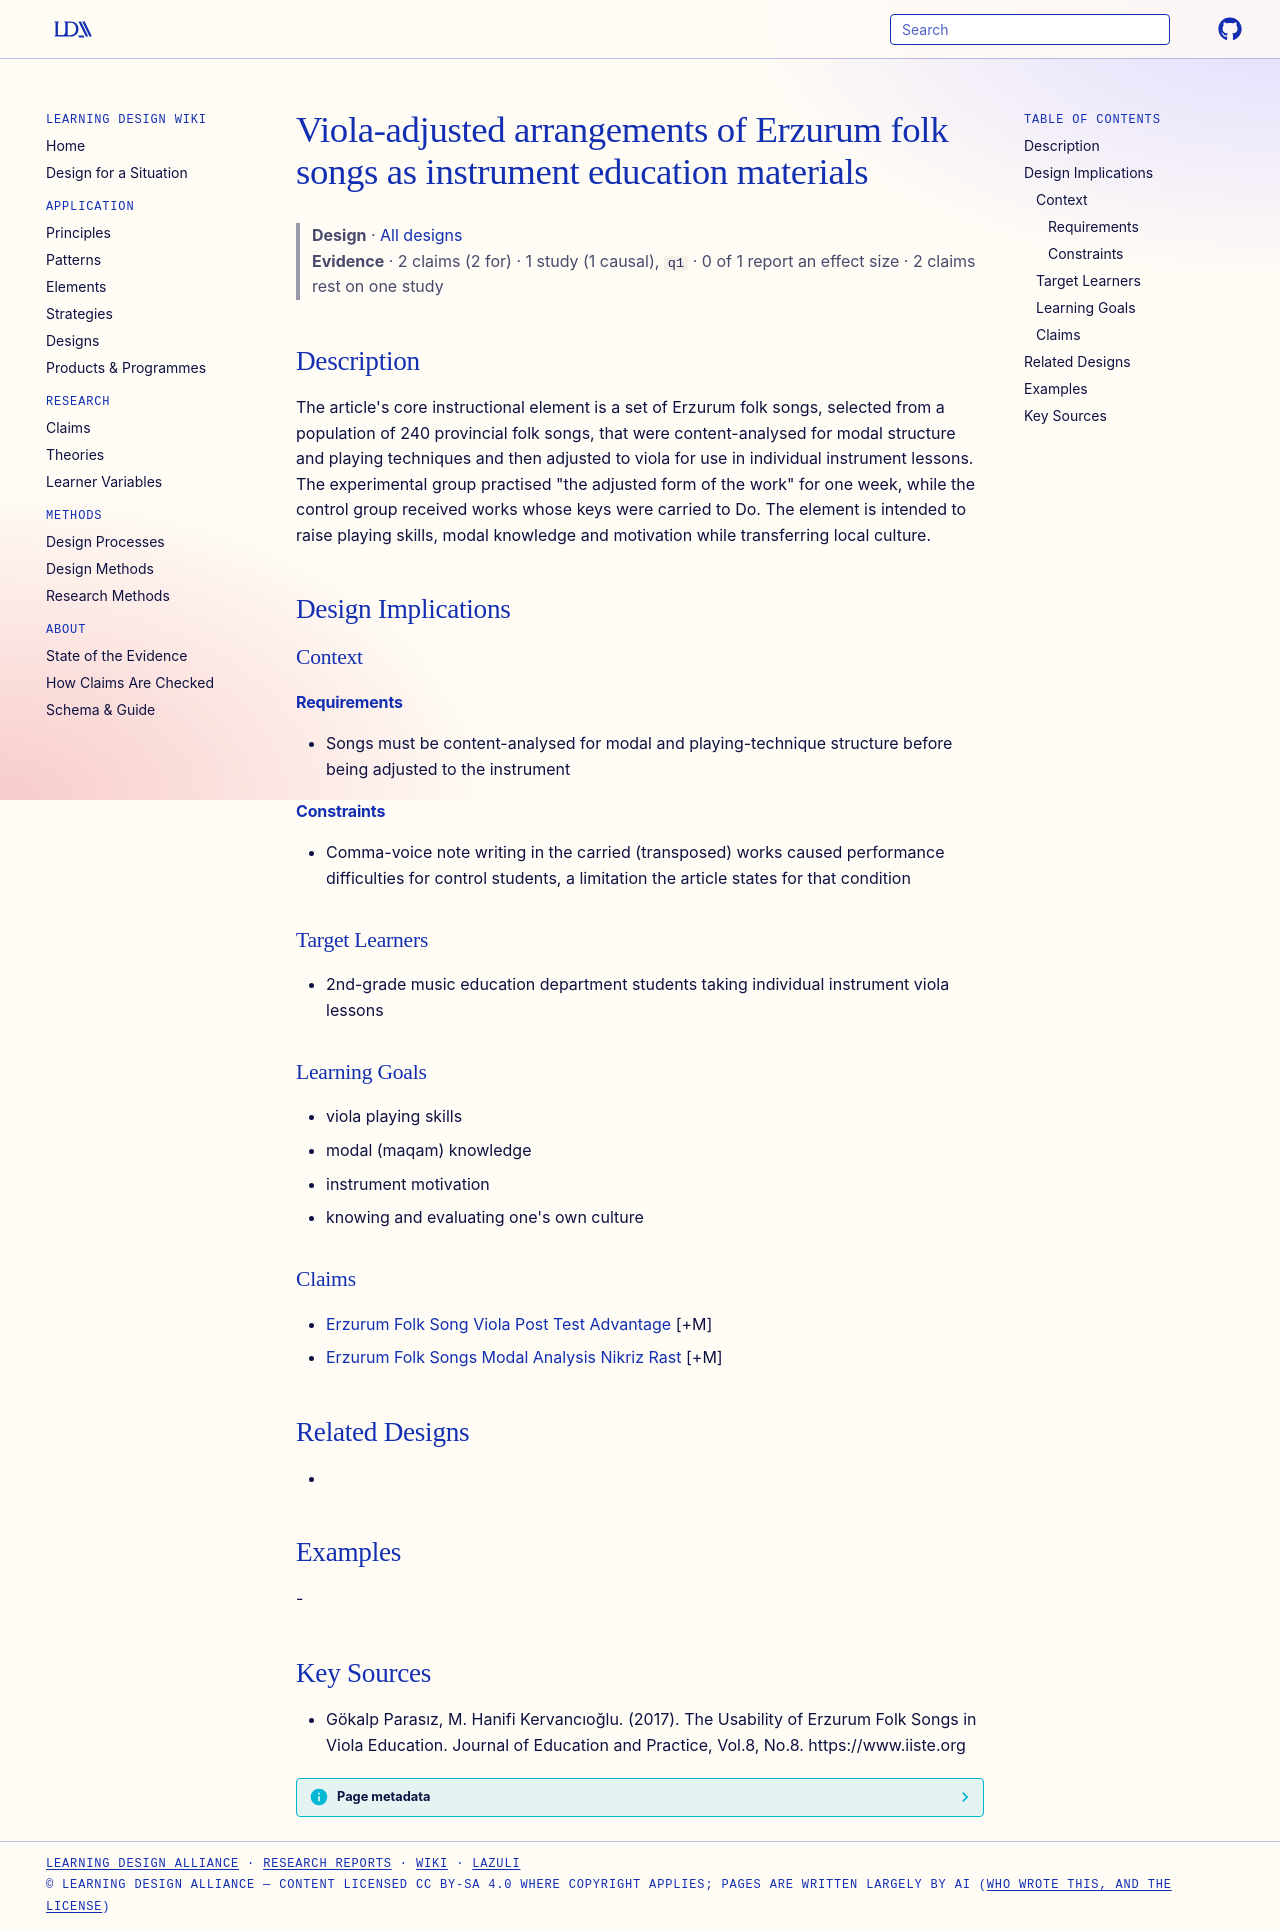

repository: Learning-Design-Alliance/learning-wiki · page: designs/viola-adjusted-erzurum-folk-song-arrangements/index.html · generator: mkdocs

---
type: design
id: viola-adjusted-erzurum-folk-song-arrangements
title: Viola-adjusted arrangements of Erzurum folk songs as instrument education materials
description: "The article's core instructional element is a set of Erzurum folk songs, selected from a population of 240 provincial folk songs, that were content-analysed for modal structure and playing techniques and then adjusted..."
status: review
generated:
  by: "process:settle-candidates"
  at: 2026-11-02
sources:
  - id: gökalp-parasız-2017
    resource: "https://www.iiste.org"
    title: "Gökalp Parasız, M. Hanifi Kervancıoğlu. (2017). The Usability of Erzurum Folk Songs in Viola Education. Journal of Education and Practice, Vol.8, No.8. https://www.iiste.org"
    author: Gökalp Parasız, M. Hanifi Kervancıoğlu
---

# Viola-adjusted arrangements of Erzurum folk songs as instrument education materials

> **Design** · [All designs](index.md)
> **Evidence** · 2 claims (2 for) · 1 study (1 causal), `q1` · 0 of 1 report an effect size · 2 claims rest on one study

## Description
The article's core instructional element is a set of Erzurum folk songs, selected from a population of 240 provincial folk songs, that were content-analysed for modal structure and playing techniques and then adjusted to viola for use in individual instrument lessons. The experimental group practised "the adjusted form of the work" for one week, while the control group received works whose keys were carried to Do. The element is intended to raise playing skills, modal knowledge and motivation while transferring local culture.

## Design Implications

### Context
#### Requirements
- Songs must be content-analysed for modal and playing-technique structure before being adjusted to the instrument
#### Constraints
- Comma-voice note writing in the carried (transposed) works caused performance difficulties for control students, a limitation the article states for that condition

### Target Learners
- 2nd-grade music education department students taking individual instrument viola lessons

### Learning Goals
- viola playing skills
- modal (maqam) knowledge
- instrument motivation
- knowing and evaluating one's own culture

### Claims
- [Erzurum Folk Song Viola Post Test Advantage](../claims/erzurum-folk-song-viola-post-test-advantage.md) [+M]
- [Erzurum Folk Songs Modal Analysis Nikriz Rast](../claims/erzurum-folk-songs-modal-analysis-nikriz-rast.md) [+M]

## Related Designs
- 

## Examples
-

## Key Sources
- Gökalp Parasız, M. Hanifi Kervancıoğlu. (2017). The Usability of Erzurum Folk Songs in Viola Education. Journal of Education and Practice, Vol.8, No.8. https://www.iiste.org
